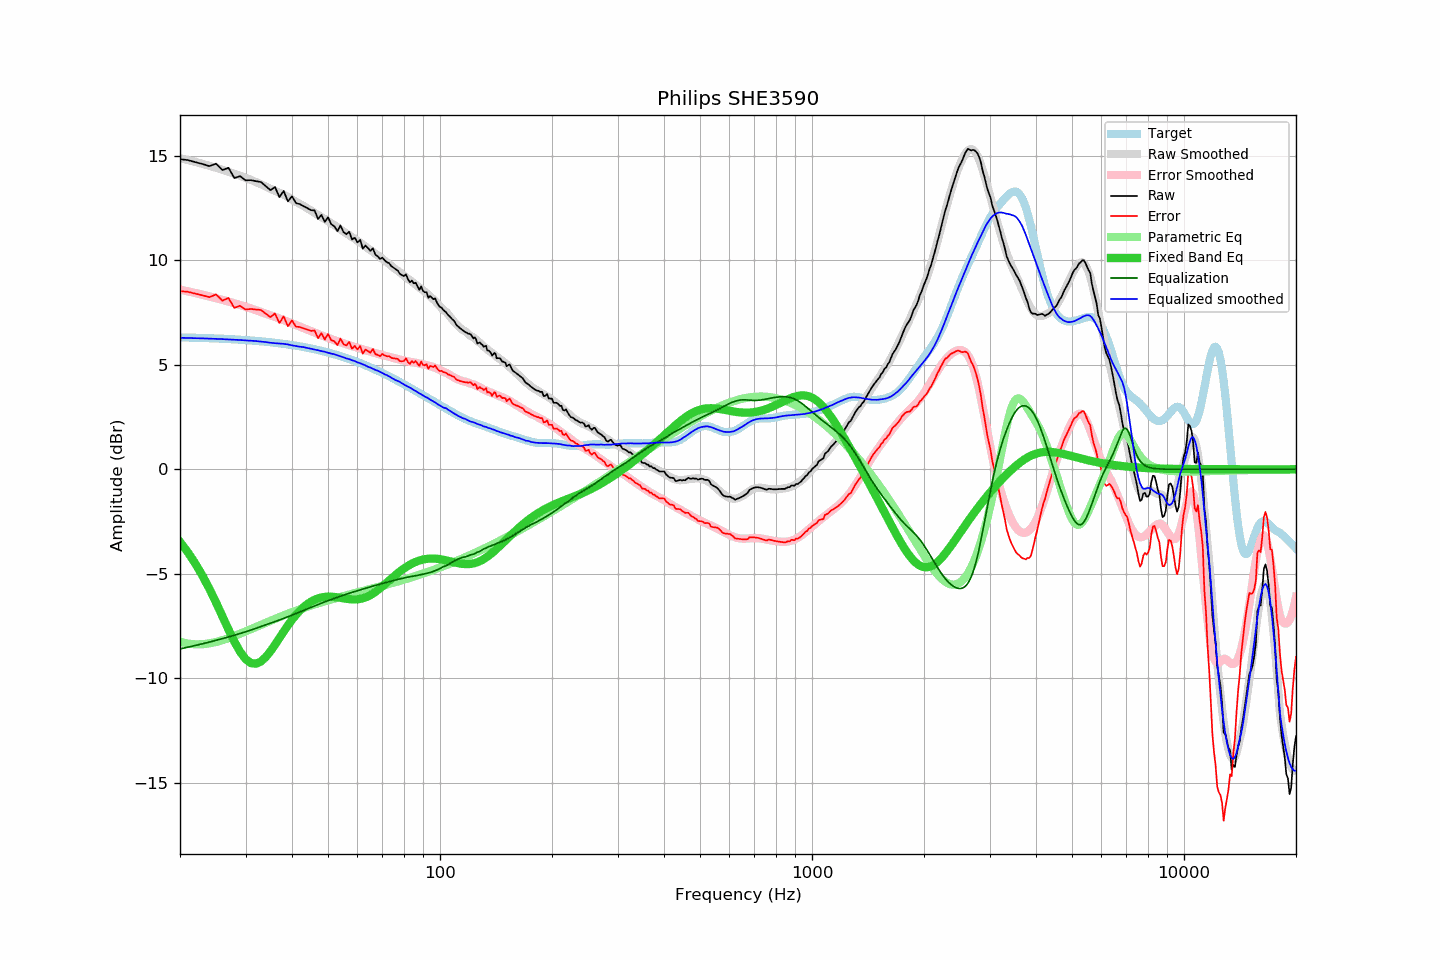

The table this chart was drawn from, first rows:
frequency, raw, error, smoothed, error_smoothed, equalization, parametric_eq, equalized_raw, equalized_smoothed, target
20, 14.84, 8.53, 14.89, 8.60, -8.60, -3.48, 6.24, 6.29, 6.31
21, 14.80, 8.50, 14.80, 8.52, -8.52, -3.98, 6.28, 6.29, 6.31
22, 14.70, 8.41, 14.71, 8.44, -8.44, -4.52, 6.26, 6.28, 6.30
23, 14.61, 8.33, 14.62, 8.35, -8.35, -5.11, 6.26, 6.27, 6.29
24, 14.51, 8.24, 14.53, 8.27, -8.27, -5.73, 6.24, 6.25, 6.27
25, 14.63, 8.37, 14.43, 8.19, -8.19, -6.38, 6.44, 6.24, 6.26
26, 14.32, 8.07, 14.34, 8.11, -8.11, -7.04, 6.21, 6.23, 6.25
27, 14.43, 8.20, 14.24, 8.03, -8.03, -7.67, 6.40, 6.22, 6.23
28, 13.94, 7.72, 14.15, 7.95, -7.95, -8.25, 5.99, 6.20, 6.22
29, 14.03, 7.83, 14.05, 7.86, -7.86, -8.73, 6.17, 6.19, 6.20
30, 13.83, 7.65, 13.95, 7.78, -7.78, -9.08, 6.05, 6.17, 6.18
31, 13.84, 7.68, 13.85, 7.70, -7.70, -9.28, 6.14, 6.15, 6.17
32, 13.79, 7.64, 13.75, 7.61, -7.61, -9.31, 6.18, 6.14, 6.15
33, 13.75, 7.63, 13.65, 7.53, -7.53, -9.21, 6.22, 6.11, 6.13
34, 13.55, 7.45, 13.54, 7.45, -7.45, -8.99, 6.10, 6.09, 6.10
35, 13.36, 7.28, 13.43, 7.37, -7.37, -8.72, 5.99, 6.06, 6.08
36, 13.51, 7.46, 13.33, 7.29, -7.29, -8.40, 6.22, 6.04, 6.06
37, 13.03, 7.00, 13.24, 7.22, -7.22, -8.08, 5.81, 6.02, 6.03
38, 13.32, 7.32, 13.14, 7.14, -7.14, -7.77, 6.18, 6.01, 6.00
39, 12.82, 6.85, 13.04, 7.06, -7.06, -7.47, 5.76, 5.98, 5.97
40, 13.07, 7.13, 12.92, 6.98, -6.98, -7.21, 6.09, 5.93, 5.95
41, 12.74, 6.83, 12.81, 6.91, -6.91, -6.97, 5.83, 5.90, 5.91
42, 12.69, 6.81, 12.70, 6.83, -6.83, -6.77, 5.86, 5.87, 5.88
43, 12.59, 6.74, 12.60, 6.76, -6.76, -6.60, 5.84, 5.85, 5.85
44, 12.50, 6.68, 12.49, 6.68, -6.68, -6.45, 5.82, 5.80, 5.82
45, 12.40, 6.62, 12.38, 6.61, -6.61, -6.34, 5.79, 5.77, 5.78
46, 12.39, 6.65, 12.28, 6.55, -6.55, -6.25, 5.85, 5.73, 5.74
47, 11.98, 6.27, 12.17, 6.48, -6.48, -6.18, 5.50, 5.70, 5.71
48, 12.18, 6.51, 12.07, 6.41, -6.41, -6.14, 5.77, 5.66, 5.67
49, 11.84, 6.21, 11.98, 6.35, -6.35, -6.11, 5.49, 5.63, 5.63
50, 12.06, 6.47, 11.87, 6.29, -6.29, -6.10, 5.77, 5.58, 5.59
51, 11.73, 6.18, 11.77, 6.24, -6.24, -6.10, 5.50, 5.54, 5.55
52, 11.63, 6.13, 11.68, 6.18, -6.18, -6.11, 5.45, 5.51, 5.50
53, 11.40, 5.94, 11.58, 6.13, -6.13, -6.13, 5.27, 5.45, 5.46
54, 11.67, 6.26, 11.48, 6.08, -6.08, -6.15, 5.59, 5.41, 5.42
55, 11.36, 5.99, 11.39, 6.03, -6.03, -6.18, 5.33, 5.36, 5.37
56, 11.25, 5.93, 11.29, 5.98, -5.98, -6.20, 5.27, 5.30, 5.32
57, 11.37, 6.09, 11.21, 5.94, -5.94, -6.22, 5.43, 5.27, 5.28
58, 11.00, 5.77, 11.11, 5.89, -5.89, -6.23, 5.11, 5.22, 5.23
59, 11.08, 5.90, 11.03, 5.85, -5.85, -6.23, 5.23, 5.18, 5.18
60, 10.86, 5.73, 10.93, 5.81, -5.81, -6.22, 5.05, 5.11, 5.13
61, 10.98, 5.90, 10.85, 5.78, -5.78, -6.21, 5.21, 5.08, 5.08
62, 10.56, 5.53, 10.76, 5.74, -5.74, -6.18, 4.83, 5.03, 5.03
63, 10.71, 5.73, 10.67, 5.70, -5.70, -6.14, 5.01, 4.97, 4.98
64, 10.59, 5.66, 10.57, 5.66, -5.66, -6.08, 4.93, 4.91, 4.93
65, 10.45, 5.58, 10.50, 5.63, -5.63, -6.02, 4.82, 4.87, 4.88
66, 10.58, 5.76, 10.41, 5.59, -5.59, -5.95, 4.99, 4.81, 4.82
67, 10.28, 5.51, 10.32, 5.56, -5.56, -5.87, 4.72, 4.76, 4.77
68, 10.19, 5.47, 10.25, 5.53, -5.53, -5.79, 4.66, 4.72, 4.72
69, 10.07, 5.41, 10.16, 5.50, -5.50, -5.70, 4.57, 4.66, 4.66
70, 10.13, 5.52, 10.08, 5.47, -5.47, -5.61, 4.66, 4.61, 4.61
71, 10.00, 5.45, 9.98, 5.44, -5.44, -5.51, 4.56, 4.54, 4.56
72, 9.91, 5.41, 9.91, 5.41, -5.41, -5.42, 4.50, 4.50, 4.50
73, 9.86, 5.41, 9.82, 5.38, -5.38, -5.33, 4.48, 4.44, 4.45
74, 9.72, 5.33, 9.73, 5.35, -5.35, -5.23, 4.37, 4.38, 4.39
75, 9.65, 5.31, 9.65, 5.32, -5.32, -5.14, 4.33, 4.33, 4.34
76, 9.58, 5.30, 9.56, 5.30, -5.30, -5.06, 4.28, 4.26, 4.28
77, 9.51, 5.28, 9.50, 5.27, -5.27, -4.97, 4.24, 4.23, 4.23
78, 9.35, 5.18, 9.43, 5.25, -5.25, -4.89, 4.10, 4.18, 4.18
79, 9.29, 5.17, 9.34, 5.23, -5.23, -4.82, 4.07, 4.11, 4.12
... 553 more rows
